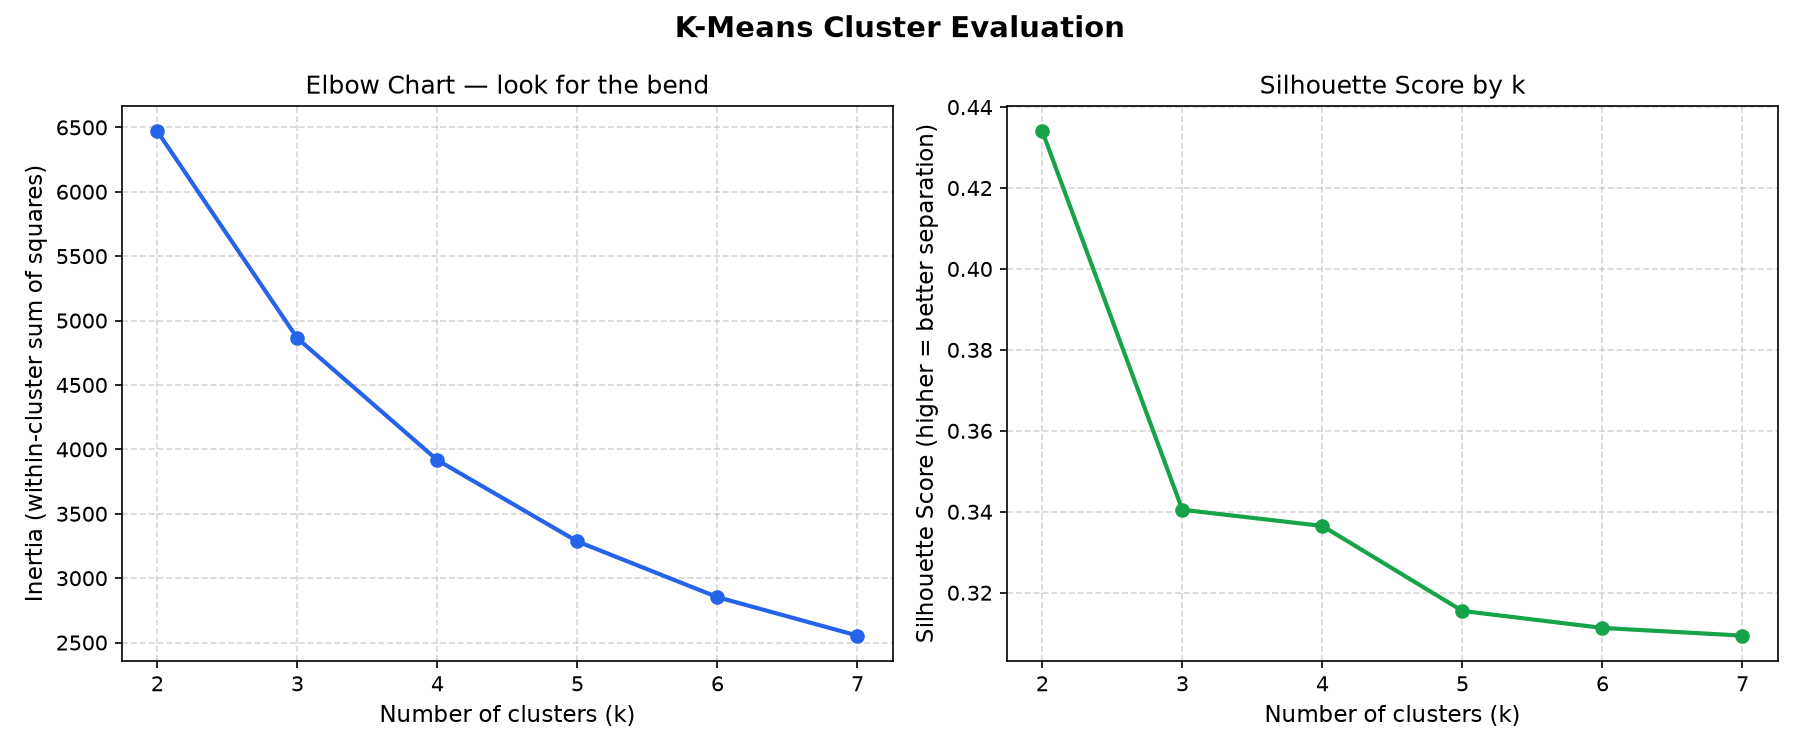

Values plotted in this chart, from the file beside it:
k, inertia, silhouette_score
2, 6469, 0.434
3, 4863, 0.3405
4, 3917, 0.3365
5, 3285, 0.3155
6, 2853, 0.3113
7, 2554, 0.3094
